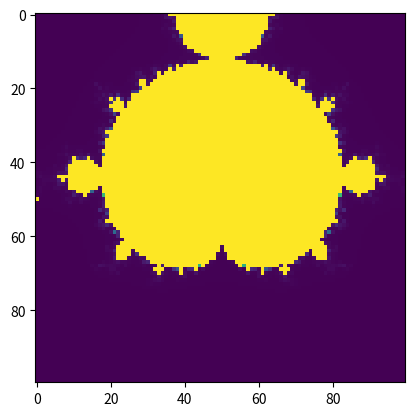

Recreate this plot in Python.
'''Compute the mandelbrot set, see
    * https://mathworld.wolfram.com/MandelbrotSet.html
    * https://en.wikipedia.org/wiki/Mandelbrot_set
'''

import sys
import numpy as np
from matplotlib import pyplot as plt

MAX_NORM_SQUARED = 4

def mandel_recurrence(c_re, c_im, max_iters):
    '''
    Computes the Mandelbrot recurrence equation:

        z_{n+1} = z_{n}^2 + c,

    where z_0 = c. Returns either max_iters or the number of iterations
    requires to reach MAX_NORM_SQUARED.
    '''
    z_re = c_re
    z_im = c_im
    for i in range(0, max_iters):
        if (z_re * z_re + z_im * z_im) > MAX_NORM_SQUARED:
            break

        new_re = z_re*z_re - z_im * z_im
        new_im = 2 * z_re * z_im

        z_re = c_re + new_re
        z_im = c_im + new_im

    return i

def mandelbrot(x_0, y_0, x_1, y_1, width, height, max_iterations):
    '''
    Computes the Mandelbrot set for a square plane between (x0, y0) and (x1,
    y1). The number of points in X and Y axis are equal `width` and `height`,
    respectively.
    '''
    dx = (x_1 - x_0) / width
    dy = (y_1 - y_0) / height

    # Init the output
    output = np.zeros((width, height))

    for j in range(0, height):
        for i in range (0, width):
            x = x_0 + i * dx
            y = y_0 + j * dy

            output[i, j] = mandel_recurrence(x, y, max_iterations)

    return output

def main():
    '''Main entry point'''
    # TODO: These inputs should be script parameters
    data = mandelbrot(-1, -1, 1, 1, 100, 100, 1000)

    # Print the camputed values (helpful when comparing against the MLIR
    # implementation)
    np.set_printoptions(threshold=sys.maxsize)
    print(data)

    # Display the image
    plt.imshow(data, interpolation='nearest')
    plt.show()

main()
